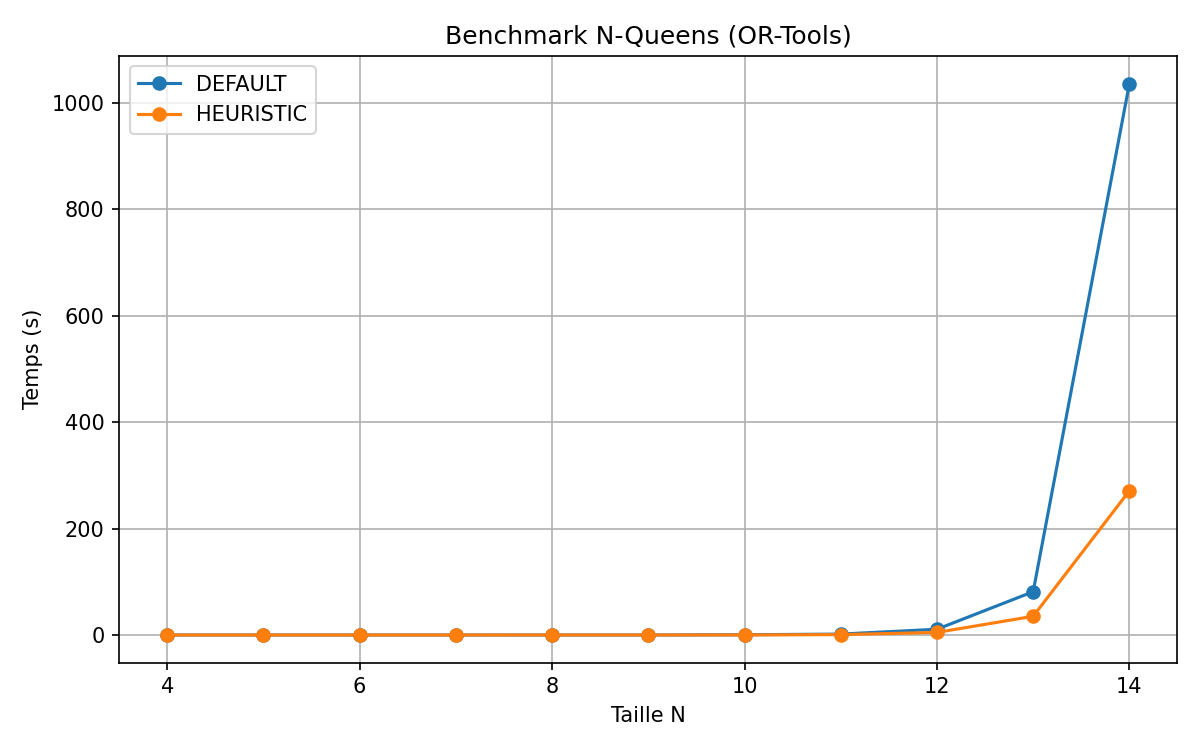

The data file committed next to this chart (first rows):
N, Strategy, Solutions, Time(s)
4, DEFAULT, 2, 0.004544
5, DEFAULT, 10, 0.004114
6, DEFAULT, 4, 0.004049
7, DEFAULT, 40, 0.004046
8, DEFAULT, 92, 0.03244
9, DEFAULT, 352, 0.04968
10, DEFAULT, 724, 0.4534
11, DEFAULT, 2680, 1.723
12, DEFAULT, 14200, 10.84
13, DEFAULT, 73712, 81.37
14, DEFAULT, 365596, 1036
4, HEURISTIC, 2, 0.0005062
5, HEURISTIC, 10, 0.002015
6, HEURISTIC, 4, 0.003018
7, HEURISTIC, 40, 0.004569
8, HEURISTIC, 92, 0.01887
9, HEURISTIC, 352, 0.0426
10, HEURISTIC, 724, 0.09999
11, HEURISTIC, 2680, 0.7624
12, HEURISTIC, 14200, 4.837
13, HEURISTIC, 73712, 35.18
14, HEURISTIC, 365596, 271
